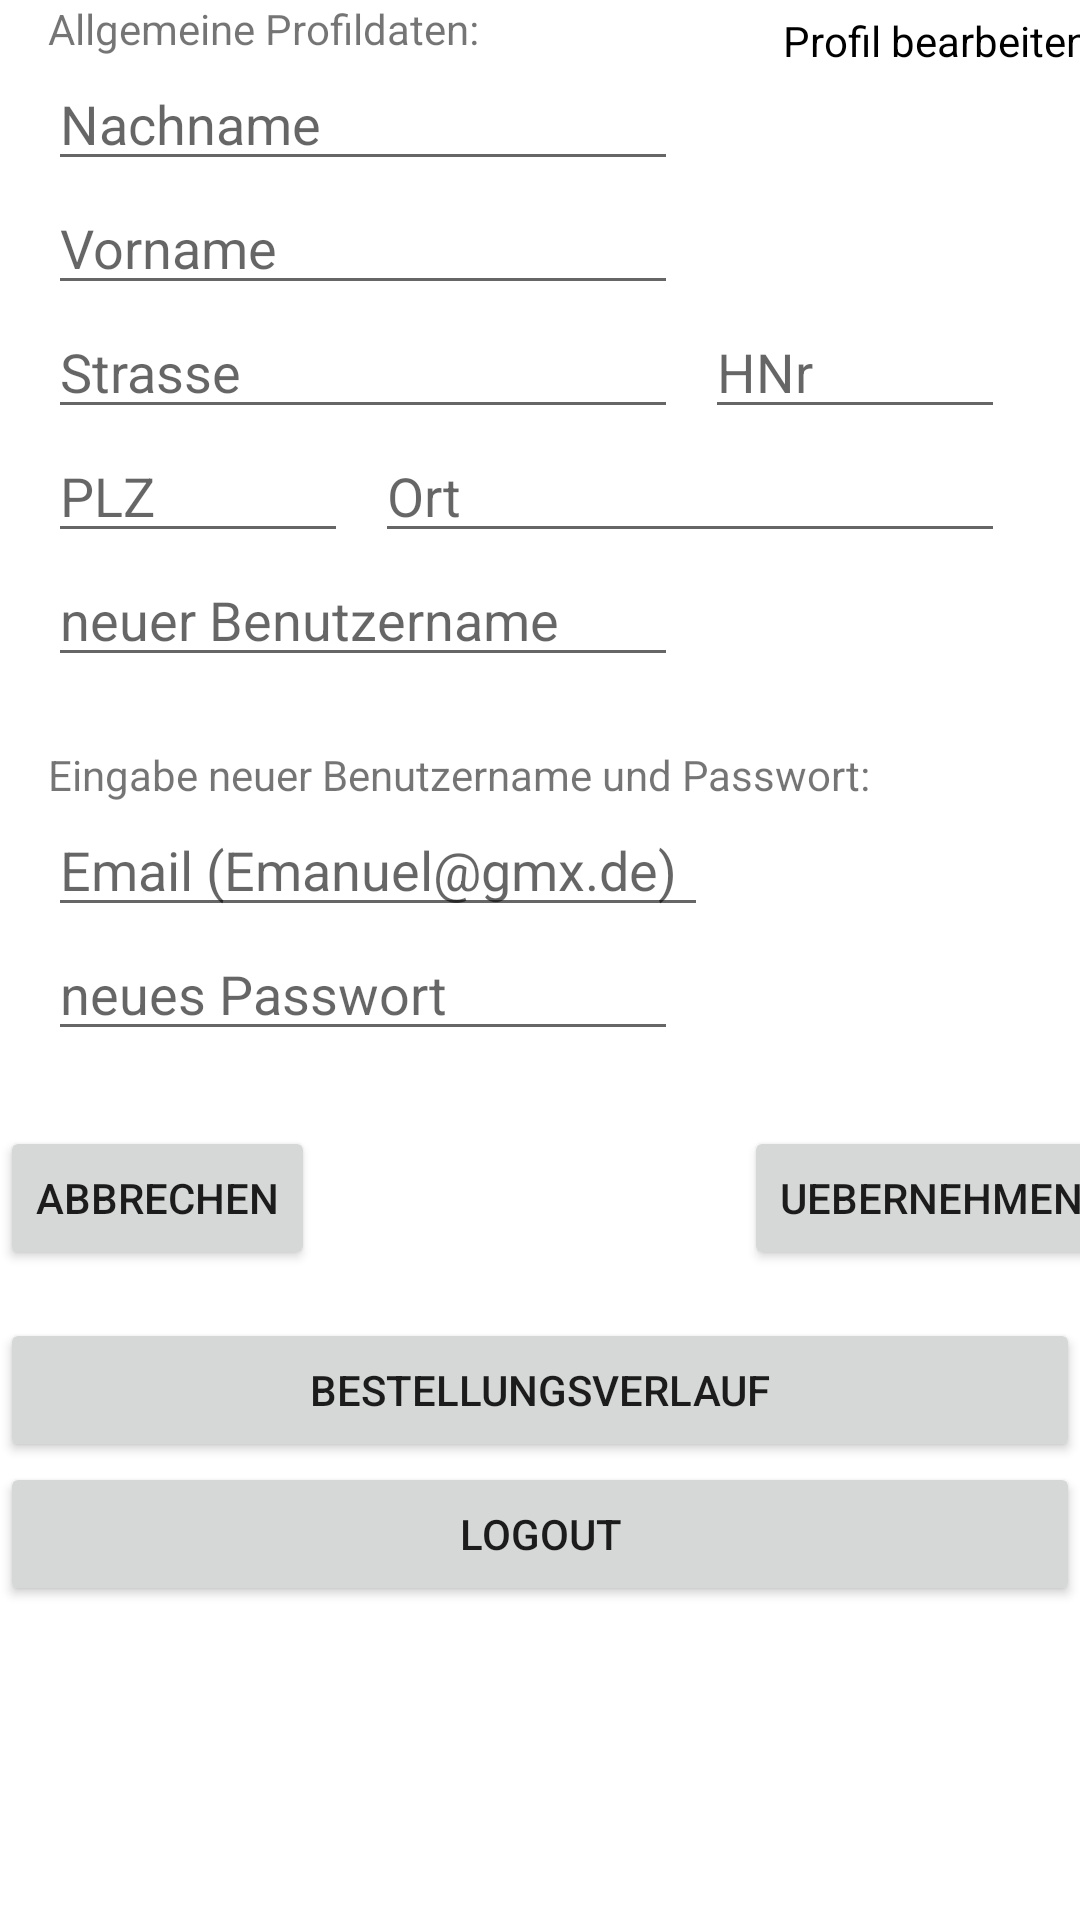

Produce the Android XML layout that renders to this screen, including the resource entries it uses.
<!-- AndroidManifest.xml: application theme Theme.PizzaApp -->
<!-- res/layout/fragment_benutzerprofil.xml -->
<?xml version="1.0" encoding="utf-8"?>
<androidx.constraintlayout.widget.ConstraintLayout xmlns:android="http://schemas.android.com/apk/res/android"
    xmlns:app="http://schemas.android.com/apk/res-auto"
    xmlns:tools="http://schemas.android.com/tools"
    android:layout_width="match_parent"
    android:layout_height="match_parent"
    tools:context=".BenutzerprofilFragment">

    <Switch
        android:id="@+id/switchProfilBearb"
        android:layout_width="wrap_content"
        android:layout_height="wrap_content"
        android:layout_marginStart="261dp"
        android:layout_marginLeft="261dp"
        android:text="Profil bearbeiten"
        app:layout_constraintStart_toStartOf="parent"
        app:layout_constraintTop_toBottomOf="@+id/buttonLogin" />

    <EditText
        android:id="@+id/pSurnameInput"
        android:layout_width="wrap_content"
        android:layout_height="wrap_content"
        android:layout_marginStart="16dp"
        android:layout_marginLeft="16dp"
        android:ems="10"
        android:hint="Nachname"
        android:inputType="textPersonName"
        app:layout_constraintStart_toStartOf="parent"
        app:layout_constraintTop_toBottomOf="@+id/textViewNewUserDetails" />

    <EditText
        android:id="@+id/pHNrInput"
        android:layout_width="100sp"
        android:layout_height="wrap_content"
        android:layout_marginStart="9dp"
        android:layout_marginLeft="9dp"
        android:ems="10"
        android:hint="HNr"
        android:inputType="textPersonName"
        app:layout_constraintBottom_toTopOf="@+id/pCityInput"
        app:layout_constraintStart_toEndOf="@+id/pStreetInput" />

    <EditText
        android:id="@+id/pCityInput"
        android:layout_width="wrap_content"
        android:layout_height="wrap_content"
        android:layout_marginStart="9dp"
        android:layout_marginLeft="9dp"
        android:ems="10"
        android:hint="Ort"
        android:inputType="textPersonName"
        app:layout_constraintStart_toEndOf="@+id/pPLZInput"
        app:layout_constraintTop_toBottomOf="@+id/pStreetInput" />

    <EditText
        android:id="@+id/pPLZInput"
        android:layout_width="100sp"
        android:layout_height="wrap_content"
        android:layout_marginStart="16dp"
        android:layout_marginLeft="16dp"
        android:ems="10"
        android:hint="PLZ"
        android:inputType="textPersonName"
        app:layout_constraintStart_toStartOf="parent"
        app:layout_constraintTop_toBottomOf="@+id/pStreetInput" />

    <EditText
        android:id="@+id/pStreetInput"
        android:layout_width="wrap_content"
        android:layout_height="wrap_content"
        android:layout_marginStart="16dp"
        android:layout_marginLeft="16dp"
        android:ems="10"
        android:hint="Strasse"
        android:inputType="textPersonName"
        app:layout_constraintStart_toStartOf="parent"
        app:layout_constraintTop_toBottomOf="@+id/pNameInput" />

    <EditText
        android:id="@+id/pEmailInput"
        android:layout_width="wrap_content"
        android:layout_height="wrap_content"
        android:layout_marginStart="16dp"
        android:layout_marginLeft="16dp"
        android:width="220sp"
        android:ems="10"
        android:hint="Email (Emanuel@gmx.de)"
        android:inputType="textEmailAddress"
        app:layout_constraintStart_toStartOf="parent"
        app:layout_constraintTop_toBottomOf="@+id/textViewNewUserPw" />

    <EditText
        android:id="@+id/pNewUserInput"
        android:layout_width="wrap_content"
        android:layout_height="wrap_content"
        android:layout_marginStart="16dp"
        android:layout_marginLeft="16dp"
        android:ems="10"
        android:hint="neuer Benutzername"
        android:inputType="textPersonName"
        app:layout_constraintStart_toStartOf="parent"
        app:layout_constraintTop_toBottomOf="@+id/pCityInput" />

    <TextView
        android:id="@+id/textViewNewUserPw"
        android:layout_width="wrap_content"
        android:layout_height="wrap_content"
        android:layout_marginStart="16dp"
        android:layout_marginLeft="16dp"
        android:layout_marginTop="23dp"
        android:text="Eingabe neuer Benutzername und Passwort:"
        app:layout_constraintStart_toStartOf="parent"
        app:layout_constraintTop_toBottomOf="@+id/pNewUserInput" />

    <EditText
        android:id="@+id/pNewPwInput"
        android:layout_width="wrap_content"
        android:layout_height="wrap_content"
        android:layout_marginStart="16dp"
        android:layout_marginLeft="16dp"
        android:ems="10"
        android:hint="neues Passwort"
        android:inputType="textPassword"
        app:layout_constraintStart_toStartOf="parent"
        app:layout_constraintTop_toBottomOf="@+id/pEmailInput" />

    <EditText
        android:id="@+id/pNameInput"
        android:layout_width="wrap_content"
        android:layout_height="wrap_content"
        android:layout_marginStart="16dp"
        android:layout_marginLeft="16dp"
        android:ems="10"
        android:hint="Vorname"
        android:inputType="textPersonName"
        app:layout_constraintStart_toStartOf="parent"
        app:layout_constraintTop_toBottomOf="@+id/pSurnameInput" />

    <TextView
        android:id="@+id/textViewNewUserDetails"
        android:layout_width="wrap_content"
        android:layout_height="wrap_content"
        android:layout_marginStart="16dp"
        android:layout_marginLeft="16dp"
        android:layout_marginTop="33dp"
        android:text="Allgemeine Profildaten:"
        app:layout_constraintStart_toStartOf="parent"
        app:layout_constraintTop_toBottomOf="@+id/buttonMenu" />

    <Button
        android:id="@+id/abortButton"
        android:layout_width="wrap_content"
        android:layout_height="wrap_content"
        android:layout_marginTop="25dp"
        android:onClick="abort"
        android:text="Abbrechen"
        app:layout_constraintStart_toStartOf="parent"
        app:layout_constraintTop_toBottomOf="@+id/pNewPwInput" />

    <Button
        android:id="@+id/acceptButton"
        android:layout_width="wrap_content"
        android:layout_height="wrap_content"
        android:layout_marginStart="143dp"
        android:layout_marginLeft="143dp"
        android:layout_marginBottom="16dp"
        android:text="uebernehmen"
        app:layout_constraintBottom_toTopOf="@+id/buttonBestellungsverlauf"
        app:layout_constraintStart_toEndOf="@+id/abortButton" />

    <Button
        android:id="@+id/buttonBestellungsverlauf"
        android:layout_width="match_parent"
        android:layout_height="wrap_content"
        android:layout_marginTop="16dp"
        android:text="Bestellungsverlauf"
        app:layout_constraintEnd_toEndOf="parent"
        app:layout_constraintHorizontal_bias="0.0"
        app:layout_constraintStart_toStartOf="parent"
        app:layout_constraintTop_toBottomOf="@+id/abortButton" />

    <Button
        android:id="@+id/buttonLogout"
        android:layout_width="match_parent"
        android:layout_height="wrap_content"
        android:text="Logout"
        app:layout_constraintEnd_toEndOf="parent"
        app:layout_constraintHorizontal_bias="0.0"
        app:layout_constraintStart_toStartOf="parent"
        app:layout_constraintTop_toBottomOf="@+id/buttonBestellungsverlauf" />

</androidx.constraintlayout.widget.ConstraintLayout>
<!-- resources referenced by this layout -->
<resources>
  <style name="Theme.PizzaApp" parent="Theme.MaterialComponents.DayNight.NoActionBar">
          
          <item name="colorPrimary">@color/colorPrimary</item>
          <item name="colorPrimaryVariant">@color/colorPrimary</item>
          <item name="colorOnPrimary">@color/white</item>
          
          <item name="colorSecondary">@color/teal_200</item>
          <item name="colorSecondaryVariant">@color/teal_700</item>
          <item name="colorOnSecondary">@color/black</item>
          
          <item name="android:statusBarColor" tools:targetApi="l">?attr/colorPrimaryVariant</item>
          
      </style>
  <color name="colorPrimary">#26418F</color>
  <color name="white">#FFFFFFFF</color>
  <color name="teal_200">#FF03DAC5</color>
  <color name="teal_700">#FF018786</color>
  <color name="black">#FF000000</color>
</resources>
